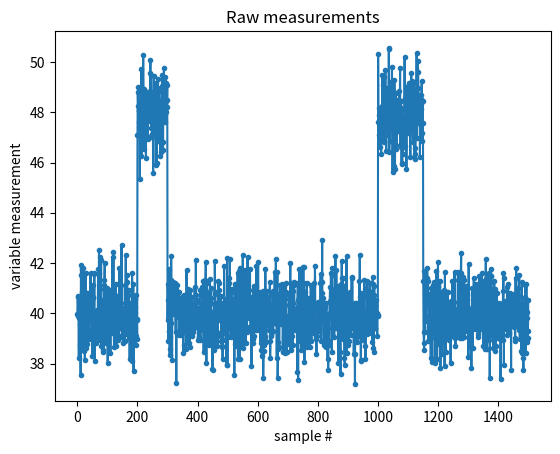
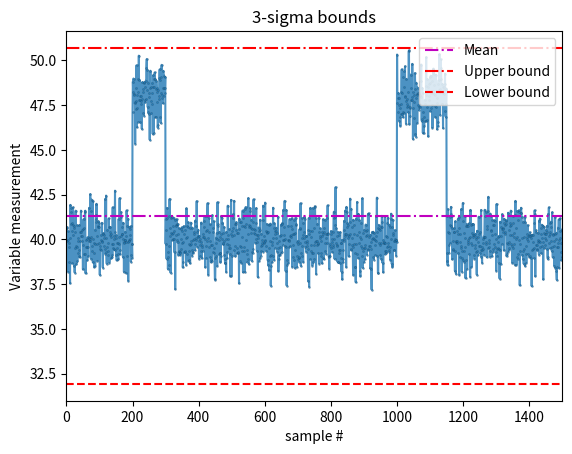

The matplotlib source for these figures, in order: (Note: this script raises an exception after producing the figures.)
##%%%%%%%%%%%%%%%%%%%%%%%%%%%%%%%%%%%%%%%%%%%%%%%%%%%%%%%%%%%%%%%%%%%%%%%%%%%%%
##                    Univariate outlier detection
## %%%%%%%%%%%%%%%%%%%%%%%%%%%%%%%%%%%%%%%%%%%%%%%%%%%%%%%%%%%%%%%%%%%%%%%%%%%%

#%% Generate oulier-infested data
import numpy as np

X = np.random.normal(40, 1, (1500,1))
X[200:300] = X[200:300] +8; X[1000:1150] = X[1000:1150] + 8

# plot
import matplotlib.pyplot as plt
plt.plot(X, '.-')
plt.xlabel('sample #'), plt.ylabel('variable measurement')
plt.title('Raw measurements')

#%% 3-sigma rule
# location & spread
mu = np.mean(X)
sigma = np.std(X)

# mean and std
print('Estimated mean = ', mu)
print('Estimated standard deviation = ', sigma)

# plot
plt.figure()
plt.plot(X, '.-', alpha=0.8, markeredgecolor='k', markeredgewidth=0.1, ms=3)
plt.hlines(mu, 0, 1500, colors='m', linestyles='dashdot', label='Mean') 
plt.hlines(mu+3*sigma, 0, 1500, colors='r', linestyles='dashdot', label='Upper bound') 
plt.hlines(mu-3*sigma, 0, 1500, colors='r', linestyles='dashed', label='Lower bound') 

plt.xlabel('sample #'), plt.ylabel('Variable measurement')
plt.xlim((0,1500))
plt.title('3-sigma bounds')
plt.legend(loc='upper right')

#%% hampel identifier
# compute median and MAD
from scipy import stats

median = np.median(X)
sigma_MAD = stats.median_absolute_deviation(X) # default scaling of 1.4826 is built-in

# median & sigma_MAD
print('Estimated robust location = ', median)
print('Estimated robust spread = ', sigma_MAD)

# plot
plt.figure()
plt.plot(X, '.-', alpha=0.8, markeredgecolor='k', markeredgewidth=0.1, ms=3)
plt.hlines(median, 0, 1500, colors='m', linestyles='dashdot', label='Mean') 
plt.hlines(median+3*sigma_MAD, 0, 1500, colors='r', linestyles='dashdot', label='Upper bound') 
plt.hlines(median-3*sigma_MAD, 0, 1500, colors='r', linestyles='dashed', label='Lower bound') 

plt.xlabel('sample #'), plt.ylabel('Variable measurement')
plt.xlim((0,1500))
plt.title('Hampel identifier bounds')
plt.legend(loc='upper right')